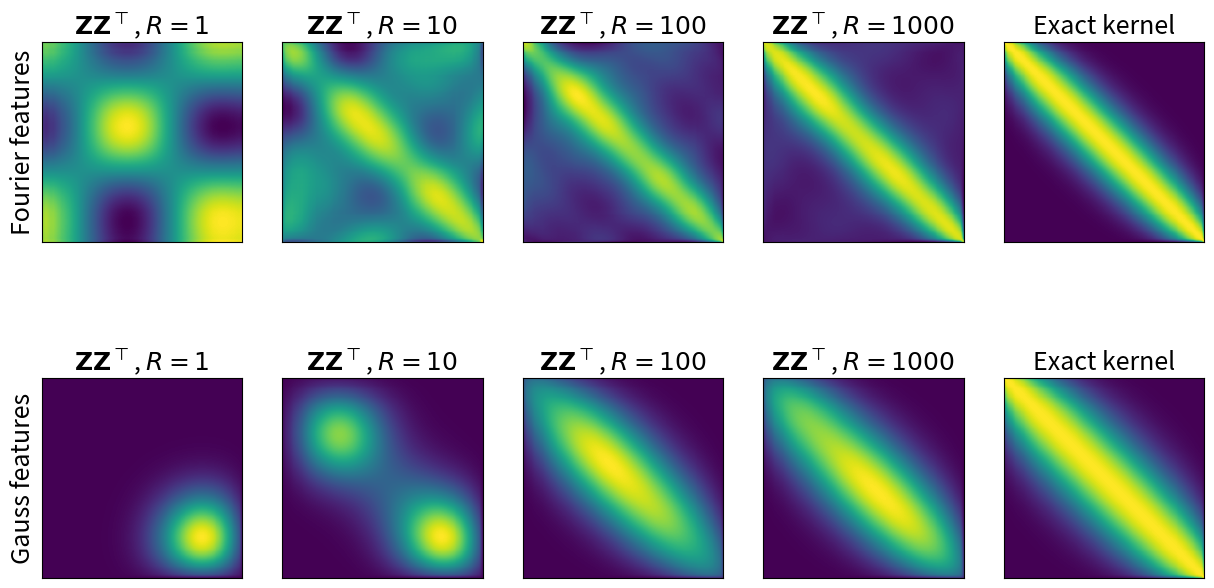
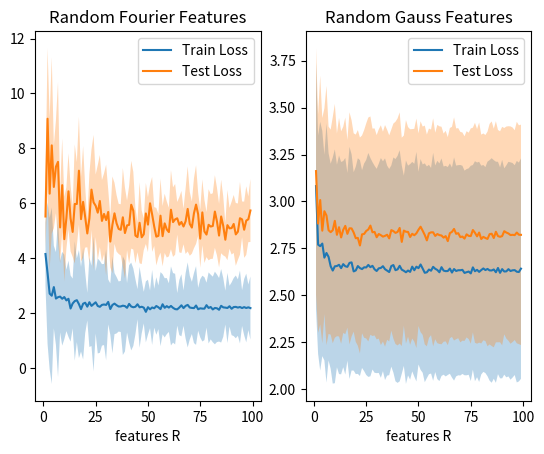

Generate these figures, in order, with matplotlib:
""" Python code submission file.

IMPORTANT:
- Do not include any additional python packages.
- Do not change the interface and return values of the task functions.
- Only insert your code between the Start/Stop of your code tags.
- Prior to your submission, check that the pdf showing your plots is generated.
"""

import numpy as np
import matplotlib.pyplot as plt
from matplotlib.backends.backend_pdf import PdfPages

def task1():
    """ Subtask 1: Approximating Kernels

        Requirements for the plot:
        - the first row corresponds to the task in 1.1 and the second row to the task in 1.2

        for each row:
        - the first subplot should contain the Kernel matrix with each entry K_ij for k(x_i,x_j')
        - the second to fifth subplot should contain the corresponding feature approximation when using 1,10,100,1000 features
    """

    fig, axes = plt.subplots(2, 5)
    fig.set_size_inches(15, 8)
    font = {'fontsize': 18}
    
    feat = ['Fourier', 'Gauss']
    for row in range(2):
        axes[row,4].set_title('Exact kernel', **font)
        axes[row,4].set_xticks([])
        axes[row,4].set_yticks([])
        
        axes[row,0].set_ylabel('%s features' %feat[row], **font)
        for col, R in enumerate([1,10,100,1000]):
            axes[row,col].set_title(r'$\mathbf{Z} \mathbf{Z}^{\top}$, $R=%s$' % R, **font)
            axes[row,col].set_xticks([])
            axes[row,col].set_yticks([])
    
    # generate random 2D data
    N = 1000
    D = 2

    X = np.ones((N,D))
    X[:,0] = np.linspace(-3.,3.,N)
    X[:,1] = np.sort(np.random.randn(N))

    """ Start of your code 
    """

    print('Computing approximation via Random Fourier...')
    for col, R in enumerate([1, 10, 100, 1000]):
        b = np.random.uniform(low=0, high=2 * np.pi, size=R)
        omega = np.random.normal(loc=0, scale=1, size=(D, R))

        Z = np.sqrt(2 / R) * np.cos(X @ omega + b)
        K_app = Z @ Z.T

        axes[0, col].imshow(K_app)

    print('Computing approximation via Random Gaus ...')
    for col, R in enumerate([1, 10, 100, 1000]):
        
        sigma = 1
        t = X[np.random.randint(low=0, high = N, size = R)]

        distances = np.linalg.norm(X[:, None, :] - t[None, :, :], axis=2) ** 2
        Z = np.sqrt(1 / R) * np.exp(-distances / (2 * sigma ** 2))
        K_app = Z @ Z.T

        axes[1, col].imshow(K_app)

        
    print('Computing exact kernels ...')
    c1 = 1
    c2 = 1
    sigma = 1
    
    pairwise_distances = np.linalg.norm(X[:, None, :] - X[:, None, :].transpose(1, 0, 2), axis=2)
    K1 = np.exp(-pairwise_distances ** 2 / 2)
    K2 = c1 * c2 * np.exp(-pairwise_distances ** 2 / (4 * sigma ** 2))

    axes[0, 4].imshow(K1)
    axes[1, 4].imshow(K2)
    print('Finished Task 1')

    """ End of your code 
    """

    return fig

def task2():
    """ Subtask 2: Linear Regression with Feature Transforms

        Requirements for the plot:
        - the left and right subplots should cover the cases with random Fourier and Gauss features, respectively

        for each subplot:
        - plot the averaged (over 5 runs) mean and standard deviation of training and test errors over the number of features
        - include labels for the curves in a legend
    """

    def gen_data(n,d):
        sig = 1. 

        v_star = np.random.randn(d)
        v_star = v_star/np.sqrt((v_star**2).sum())

        # create input data on unit sphere
        x = np.random.randn(n,d)
        x = x/np.sqrt((x**2).sum(1,keepdims=True))
        
        # create targets y
        y = np.zeros((n))
        for n_idx in np.arange(n):
            y[n_idx] = 1/(0.25 + (x[n_idx]).sum()**2) + sig*np.random.randn(1)
        
        return x,y

    n = 200
    n_test = 100
    D = 5

    x_, y_ = gen_data(n+n_test,D)
    idx = np.random.permutation(np.arange(n+n_test))
    x,y,x_test,y_test = x_[idx][:n],y_[idx][:n],x_[idx][n::],y_[idx][n::]

    # features
    R = np.arange(1,100)

    # plot
    fig2, ax = plt.subplots(1,2)
    ax[0].set_title('Random Fourier Features')
    ax[0].set_xlabel('features R')

    ax[1].set_title('Random Gauss Features')
    ax[1].set_xlabel('features R')

    """ Start of your code 
    """
    def fourier(x, r):
        b = np.random.uniform(low=0, high=2 * np.pi, size=r)
        omega = np.random.normal(loc=0, scale=1, size=(D, r))
        
        return np.sqrt(2 / r) * np.cos(x @ omega + b)

    def gaus(x, n, r):
        sigma = 1
        t = x[np.random.randint(low=0, high = n, size = r)]
        distances = np.linalg.norm(x[:, None, :] - t[None, :, :], axis=2) ** 2

        return np.sqrt(1 / r) * np.exp(-distances / (2 * sigma ** 2))
    
    def train_and_test(PHI, PHI_test, lmd):

        train_loss = 0
        test_loss = 0

        theta = np.linalg.inv(PHI.T @ PHI + lmd*np.eye(r)) @ ( PHI.T @ y) # What to do if singular?
        train_prediction = PHI @ theta[..., None]
        test_prediction = PHI_test @ theta[..., None]
        
        train_loss = (np.sum((y[..., None] - train_prediction) ** 2) / n)
        test_loss = (np.sum((y_test[..., None] - test_prediction) ** 2) / n_test)
        
        return train_loss, test_loss

    experiments = 5
    lamf = 10
    lamg = 10
    fourier_history = np.zeros(shape=(2, R.shape[0], experiments))
    gaus_history = np.zeros(shape=(2, R.shape[0], experiments))    
    
    for e in range(experiments):

        # If we use the same data set all the time we will get 
        # the same results all the time.
        x_, y_ = gen_data(n+n_test,D)
        idx = np.random.permutation(np.arange(n+n_test))
        x,y,x_test,y_test = x_[idx][:n],y_[idx][:n],x_[idx][n::],y_[idx][n::]

        for r in R:

            # Feature transformation
            PHIF_train = fourier(x, r)
            PHIF_test = fourier(x_test, r)

            PHIG_train = gaus(x, n, r) 
            PHIG_test = gaus(x_test, n_test, r)

            # Train and test
            f_train , f_test = train_and_test(PHIF_train, PHIF_test, lamf)
            g_train , g_test = train_and_test(PHIG_train, PHIG_test, lamg)

            # Appending the results
            fourier_history[0, r - 1, e] = f_train
            fourier_history[1, r - 1, e] = f_test
            gaus_history[0, r - 1, e] = g_train
            gaus_history[1, r - 1, e] = g_test

            # Task 3 starting point

            




    
    for i, history in enumerate([fourier_history, gaus_history]):

        train_loss_mean = np.mean(history[0], axis=1)
        test_loss_mean = np.mean(history[1], axis=1)
        train_loss_std = np.std(history[1], axis=1)
        test_loss_std = np.std(history[1], axis=1)

        ax[i].plot(R, train_loss_mean, label='Train Loss')
        ax[i].fill_between(R, train_loss_mean - train_loss_std, train_loss_mean + train_loss_std, alpha=0.3)
        ax[i].plot(R, test_loss_mean, label='Test Loss')
        ax[i].fill_between(R, test_loss_mean - test_loss_std, test_loss_mean + test_loss_std, alpha=0.3)


    """ End of your code 
    """

    ax[0].legend()
    ax[1].legend()

    return fig2

if __name__ == '__main__':
    pdf = PdfPages('figures.pdf')

    fig1 = task1()
    fig2 = task2()

    pdf.savefig(fig1)
    pdf.savefig(fig2)

    pdf.close()


